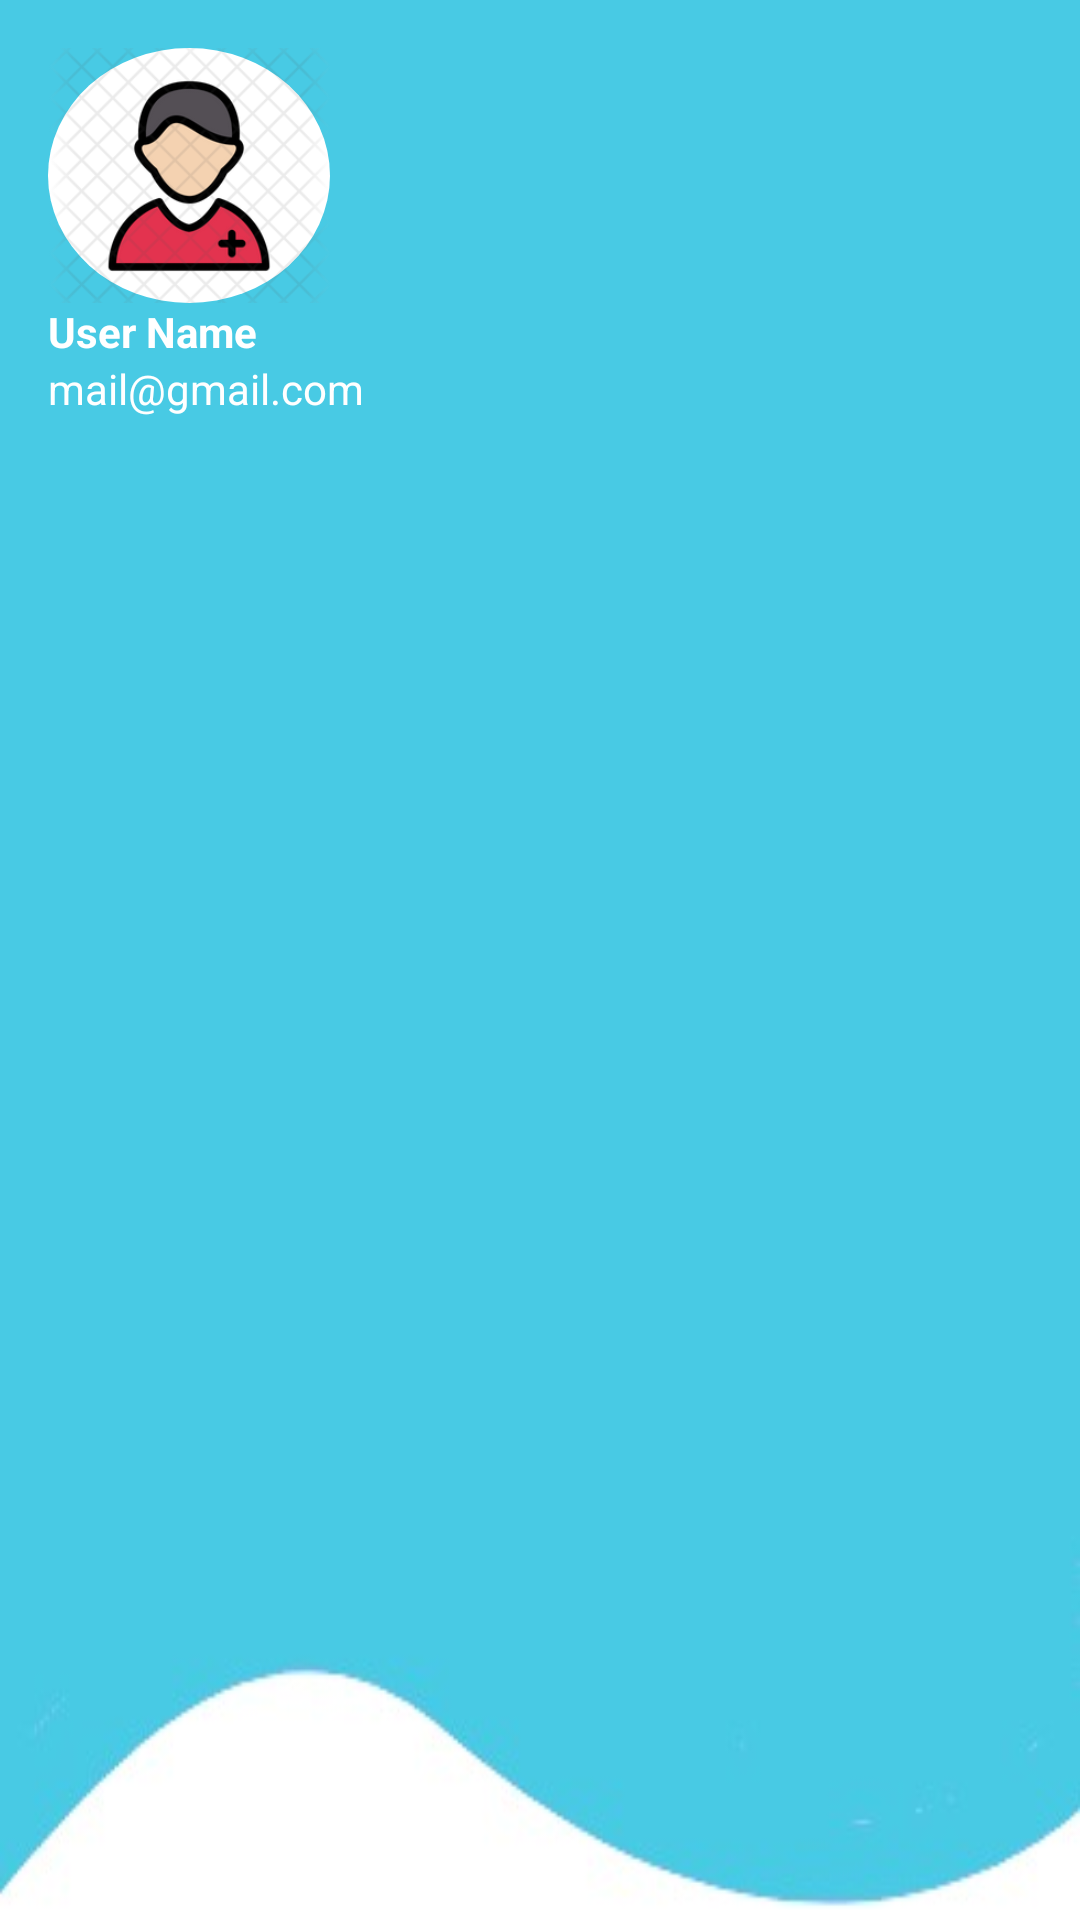

Here is an Android app screen rendered from its layout file. Give the layout XML and the strings, colors and styles it references.
<!-- AndroidManifest.xml: application theme AppTheme -->
<!-- res/layout/nav_header.xml -->
<?xml version="1.0" encoding="utf-8"?>
<LinearLayout
    xmlns:android="http://schemas.android.com/apk/res/android"
    android:orientation="vertical"
    android:layout_width="match_parent"
    android:layout_height="176dp"
    android:gravity="bottom"
    android:padding="16dp"
    android:background="@drawable/headerbkg"
    android:theme="@style/ThemeOverlay.AppCompat.Dark">

    <ImageView
        android:id="@+id/profileImage"
        android:layout_width="94dp"
        android:layout_height="85dp"
        android:src="@drawable/nav_head"
        android:scaleType="centerCrop"
        android:background="@drawable/circle_background" />


    <TextView
        android:id="@+id/userName"
        android:layout_width="wrap_content"
        android:layout_height="wrap_content"
        android:text="User Name"
        android:textColor="@color/white"
        android:textStyle="bold"/>

    <TextView
        android:id="@+id/emailTextView"
        android:layout_width="match_parent"
        android:layout_height="match_parent"
        android:text="mail@gmail.com"
        android:textColor="@color/white"
        android:textSize="14sp"
        android:layout_marginBottom="16dp"/>

</LinearLayout>
<!-- resources referenced by this layout -->
<resources>
  <color name="white">#ffffff</color>
  <!-- drawable circle_background (drawable) -->
  <shape xmlns:android="http://schemas.android.com/apk/res/android"
      android:shape="oval">
      <solid android:color="#FFFFFF" /> 
  </shape>
  <!-- drawable headerbkg: jpg bitmap (drawable, 5352 bytes) -->
  <!-- drawable nav_head: jpg bitmap (drawable, 24070 bytes) -->
  <style name="AppTheme" parent="Theme.Material3.Light.NoActionBar">
          <item name="android:statusBarColor">@color/button</item>
      </style>
  <color name="button">#fc6471</color>
</resources>
